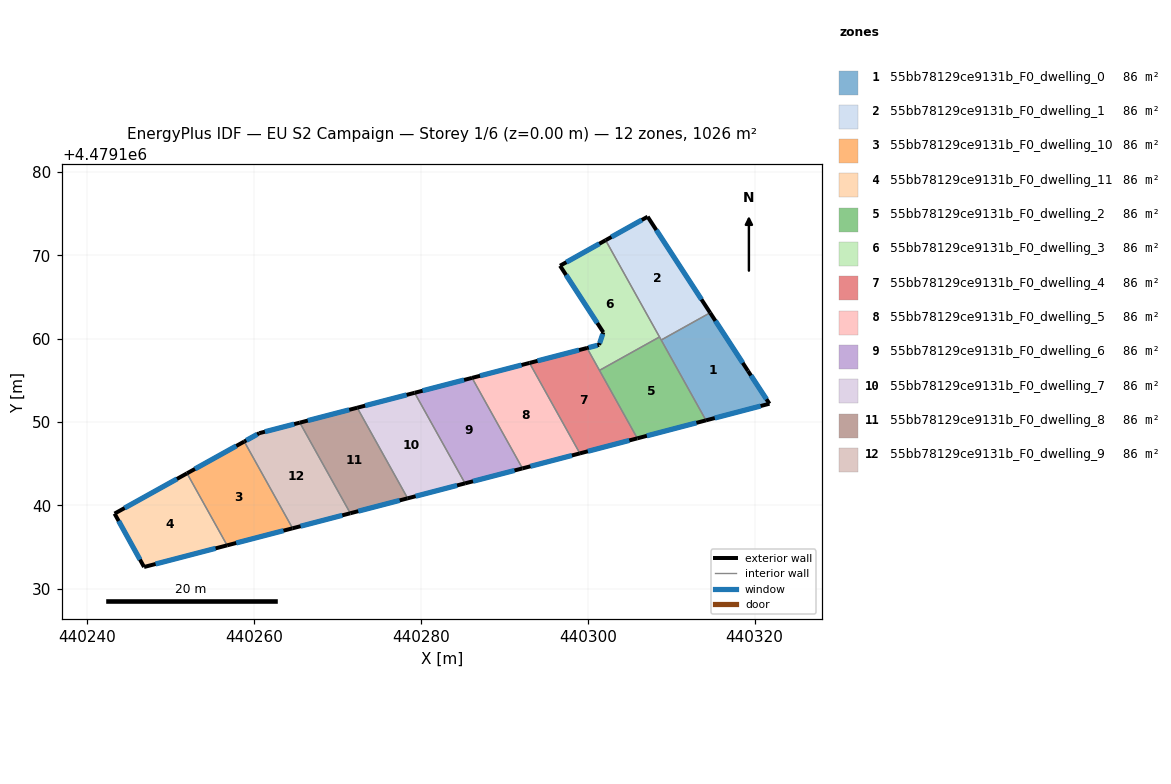
=== STOREY PLAN SPEC (per zone: floor XY polygon, exterior-wall plan segments, windows/doors) ===
zone 1: 55bb78129ce9131b_F0_dwelling_0  (85.5 m²)
  floor: (440321.78, 4479152.20) (440319.21, 4479156.13) (440314.67, 4479163.10) (440308.80, 4479159.83) (440314.17, 4479150.21)
  exterior wall: (440314.67, 4479163.10) – (440319.21, 4479156.13)  [8.3 m]
    window: (440315.30, 4479162.13) – (440318.58, 4479157.10)  [13.0 m²]
  exterior wall: (440319.21, 4479156.13) – (440321.78, 4479152.20)  [4.7 m]
    window: (440319.56, 4479155.58) – (440321.42, 4479152.74)  [7.4 m²]
  exterior wall: (440321.78, 4479152.20) – (440314.17, 4479150.21)  [7.9 m]
    window: (440320.72, 4479151.92) – (440315.22, 4479150.48)  [12.3 m²]
  interior walls: 2
zone 2: 55bb78129ce9131b_F0_dwelling_1  (85.5 m²)
  floor: (440314.67, 4479163.10) (440307.18, 4479174.62) (440302.14, 4479171.80) (440308.80, 4479159.83)
  exterior wall: (440307.18, 4479174.62) – (440314.67, 4479163.10)  [13.7 m]
    window: (440308.22, 4479173.02) – (440313.63, 4479164.70)  [21.5 m²]
  exterior wall: (440302.14, 4479171.80) – (440307.18, 4479174.62)  [5.8 m]
    window: (440302.84, 4479172.19) – (440306.48, 4479174.23)  [9.0 m²]
  interior walls: 3
zone 3: 55bb78129ce9131b_F0_dwelling_10  (85.5 m²)
  floor: (440264.61, 4479137.27) (440258.82, 4479147.67) (440251.96, 4479143.85) (440256.77, 4479135.22)
  exterior wall: (440251.96, 4479143.85) – (440258.82, 4479147.67)  [7.9 m]
    window: (440252.91, 4479144.38) – (440257.87, 4479147.14)  [12.3 m²]
  exterior wall: (440264.61, 4479137.27) – (440256.77, 4479135.22)  [8.1 m]
    window: (440263.53, 4479136.98) – (440257.86, 4479135.50)  [12.7 m²]
  interior walls: 2
zone 4: 55bb78129ce9131b_F0_dwelling_11  (85.5 m²)
  floor: (440256.77, 4479135.22) (440251.96, 4479143.85) (440243.28, 4479139.03) (440246.81, 4479132.63)
  exterior wall: (440246.81, 4479132.63) – (440243.28, 4479139.03)  [7.3 m]
    window: (440246.32, 4479133.52) – (440243.77, 4479138.14)  [11.4 m²]
  exterior wall: (440243.28, 4479139.03) – (440251.96, 4479143.85)  [9.9 m]
    window: (440244.48, 4479139.70) – (440250.75, 4479143.18)  [15.6 m²]
  exterior wall: (440256.77, 4479135.22) – (440246.81, 4479132.63)  [10.3 m]
    window: (440255.39, 4479134.86) – (440248.19, 4479132.99)  [16.1 m²]
  interior walls: 1
zone 5: 55bb78129ce9131b_F0_dwelling_2  (85.5 m²)
  floor: (440314.17, 4479150.21) (440308.60, 4479160.20) (440301.40, 4479156.20) (440305.94, 4479148.05)
  exterior wall: (440314.17, 4479150.21) – (440305.94, 4479148.05)  [8.5 m]
    window: (440313.03, 4479149.91) – (440307.08, 4479148.35)  [13.3 m²]
  interior walls: 4
zone 6: 55bb78129ce9131b_F0_dwelling_3  (85.5 m²)
  floor: (440308.60, 4479160.20) (440302.14, 4479171.80) (440296.68, 4479168.74) (440301.86, 4479160.76) (440301.36, 4479159.25) (440299.91, 4479158.88) (440301.40, 4479156.20)
  exterior wall: (440299.91, 4479158.88) – (440301.36, 4479159.25)  [1.5 m]
    window: (440300.11, 4479158.93) – (440301.16, 4479159.20)  [2.3 m²]
  exterior wall: (440301.36, 4479159.25) – (440301.86, 4479160.76)  [1.6 m]
    window: (440301.43, 4479159.46) – (440301.79, 4479160.55)  [2.5 m²]
  exterior wall: (440301.86, 4479160.76) – (440296.68, 4479168.74)  [9.5 m]
    window: (440301.14, 4479161.87) – (440297.40, 4479167.63)  [14.9 m²]
  exterior wall: (440296.68, 4479168.74) – (440302.14, 4479171.80)  [6.3 m]
    window: (440297.44, 4479169.16) – (440301.38, 4479171.37)  [9.8 m²]
  interior walls: 3
zone 7: 55bb78129ce9131b_F0_dwelling_4  (85.5 m²)
  floor: (440305.94, 4479148.05) (440299.91, 4479158.88) (440293.02, 4479157.09) (440299.05, 4479146.25)
  exterior wall: (440293.02, 4479157.09) – (440299.91, 4479158.88)  [7.1 m]
    window: (440293.97, 4479157.34) – (440298.95, 4479158.63)  [11.2 m²]
  exterior wall: (440305.94, 4479148.05) – (440299.05, 4479146.25)  [7.1 m]
    window: (440304.99, 4479147.80) – (440300.01, 4479146.50)  [11.1 m²]
  interior walls: 3
zone 8: 55bb78129ce9131b_F0_dwelling_5  (85.5 m²)
  floor: (440299.05, 4479146.25) (440293.02, 4479157.09) (440286.13, 4479155.30) (440292.17, 4479144.45)
  exterior wall: (440286.13, 4479155.30) – (440293.02, 4479157.09)  [7.1 m]
    window: (440287.08, 4479155.54) – (440292.06, 4479156.84)  [11.1 m²]
  exterior wall: (440299.05, 4479146.25) – (440292.17, 4479144.45)  [7.1 m]
    window: (440298.10, 4479146.00) – (440293.13, 4479144.70)  [11.1 m²]
  interior walls: 2
zone 9: 55bb78129ce9131b_F0_dwelling_6  (85.5 m²)
  floor: (440292.17, 4479144.45) (440286.13, 4479155.30) (440279.24, 4479153.51) (440285.29, 4479142.65)
  exterior wall: (440279.24, 4479153.51) – (440286.13, 4479155.30)  [7.1 m]
    window: (440280.20, 4479153.76) – (440285.17, 4479155.05)  [11.1 m²]
  exterior wall: (440292.17, 4479144.45) – (440285.29, 4479142.65)  [7.1 m]
    window: (440291.22, 4479144.20) – (440286.24, 4479142.90)  [11.1 m²]
  interior walls: 2
zone 10: 55bb78129ce9131b_F0_dwelling_7  (85.5 m²)
  floor: (440285.29, 4479142.65) (440279.24, 4479153.51) (440272.36, 4479151.72) (440278.41, 4479140.86)
  exterior wall: (440272.36, 4479151.72) – (440279.24, 4479153.51)  [7.1 m]
    window: (440273.32, 4479151.97) – (440278.29, 4479153.26)  [11.1 m²]
  exterior wall: (440285.29, 4479142.65) – (440278.41, 4479140.86)  [7.1 m]
    window: (440284.33, 4479142.40) – (440279.36, 4479141.11)  [11.1 m²]
  interior walls: 2
zone 11: 55bb78129ce9131b_F0_dwelling_8  (85.5 m²)
  floor: (440278.41, 4479140.86) (440272.36, 4479151.72) (440265.48, 4479149.93) (440271.53, 4479139.07)
  exterior wall: (440265.48, 4479149.93) – (440272.36, 4479151.72)  [7.1 m]
    window: (440266.44, 4479150.18) – (440271.41, 4479151.47)  [11.1 m²]
  exterior wall: (440278.41, 4479140.86) – (440271.53, 4479139.07)  [7.1 m]
    window: (440277.46, 4479140.61) – (440272.49, 4479139.32)  [11.1 m²]
  interior walls: 2
zone 12: 55bb78129ce9131b_F0_dwelling_9  (85.5 m²)
  floor: (440271.53, 4479139.07) (440265.48, 4479149.93) (440260.62, 4479148.67) (440258.82, 4479147.67) (440264.61, 4479137.27)
  exterior wall: (440271.53, 4479139.07) – (440264.61, 4479137.27)  [7.1 m]
    window: (440270.57, 4479138.82) – (440265.58, 4479137.52)  [11.2 m²]
  exterior wall: (440258.82, 4479147.67) – (440260.62, 4479148.67)  [2.1 m]
    window: (440259.07, 4479147.81) – (440260.37, 4479148.53)  [3.2 m²]
  exterior wall: (440260.62, 4479148.67) – (440265.48, 4479149.93)  [5.0 m]
    window: (440261.30, 4479148.84) – (440264.81, 4479149.76)  [7.9 m²]
  interior walls: 2

=== DERIVED (storey summary) ===
Building: EU S2 Campaign
Storey: 1 of 6  (floor level z = 0.00 m)
Storey gross floor area: 1026.2 m²
Zones on this storey: 12
  - 55bb78129ce9131b_F0_dwelling_0: floor 85.5 m²; exterior wall 20.9 m (62.7 m²); 3 window(s) 32.7 m²; WWR 52.2%
  - 55bb78129ce9131b_F0_dwelling_1: floor 85.5 m²; exterior wall 19.5 m (58.5 m²); 2 window(s) 30.5 m²; WWR 52.2%
  - 55bb78129ce9131b_F0_dwelling_10: floor 85.5 m²; exterior wall 16.0 m (47.9 m²); 2 window(s) 25.0 m²; WWR 52.2%
  - 55bb78129ce9131b_F0_dwelling_11: floor 85.5 m²; exterior wall 27.5 m (82.6 m²); 3 window(s) 43.1 m²; WWR 52.2%
  - 55bb78129ce9131b_F0_dwelling_2: floor 85.5 m²; exterior wall 8.5 m (25.5 m²); 1 window(s) 13.3 m²; WWR 52.2%
  - 55bb78129ce9131b_F0_dwelling_3: floor 85.5 m²; exterior wall 18.9 m (56.6 m²); 4 window(s) 29.5 m²; WWR 52.2%
  - 55bb78129ce9131b_F0_dwelling_4: floor 85.5 m²; exterior wall 14.2 m (42.7 m²); 2 window(s) 22.3 m²; WWR 52.2%
  - 55bb78129ce9131b_F0_dwelling_5: floor 85.5 m²; exterior wall 14.2 m (42.7 m²); 2 window(s) 22.3 m²; WWR 52.2%
  - 55bb78129ce9131b_F0_dwelling_6: floor 85.5 m²; exterior wall 14.2 m (42.7 m²); 2 window(s) 22.3 m²; WWR 52.2%
  - 55bb78129ce9131b_F0_dwelling_7: floor 85.5 m²; exterior wall 14.2 m (42.7 m²); 2 window(s) 22.3 m²; WWR 52.2%
  - 55bb78129ce9131b_F0_dwelling_8: floor 85.5 m²; exterior wall 14.2 m (42.6 m²); 2 window(s) 22.3 m²; WWR 52.2%
  - 55bb78129ce9131b_F0_dwelling_9: floor 85.5 m²; exterior wall 14.2 m (42.7 m²); 3 window(s) 22.3 m²; WWR 52.2%
Zone adjacency (shared interzone walls):
  - 55bb78129ce9131b_F0_dwelling_0 ↔ 55bb78129ce9131b_F0_dwelling_1
  - 55bb78129ce9131b_F0_dwelling_0 ↔ 55bb78129ce9131b_F0_dwelling_2
  - 55bb78129ce9131b_F0_dwelling_1 ↔ 55bb78129ce9131b_F0_dwelling_2
  - 55bb78129ce9131b_F0_dwelling_1 ↔ 55bb78129ce9131b_F0_dwelling_3
  - 55bb78129ce9131b_F0_dwelling_10 ↔ 55bb78129ce9131b_F0_dwelling_11
  - 55bb78129ce9131b_F0_dwelling_10 ↔ 55bb78129ce9131b_F0_dwelling_9
  - 55bb78129ce9131b_F0_dwelling_2 ↔ 55bb78129ce9131b_F0_dwelling_3
  - 55bb78129ce9131b_F0_dwelling_2 ↔ 55bb78129ce9131b_F0_dwelling_4
  - 55bb78129ce9131b_F0_dwelling_3 ↔ 55bb78129ce9131b_F0_dwelling_4
  - 55bb78129ce9131b_F0_dwelling_4 ↔ 55bb78129ce9131b_F0_dwelling_5
  - 55bb78129ce9131b_F0_dwelling_5 ↔ 55bb78129ce9131b_F0_dwelling_6
  - 55bb78129ce9131b_F0_dwelling_6 ↔ 55bb78129ce9131b_F0_dwelling_7
  - 55bb78129ce9131b_F0_dwelling_7 ↔ 55bb78129ce9131b_F0_dwelling_8
  - 55bb78129ce9131b_F0_dwelling_8 ↔ 55bb78129ce9131b_F0_dwelling_9